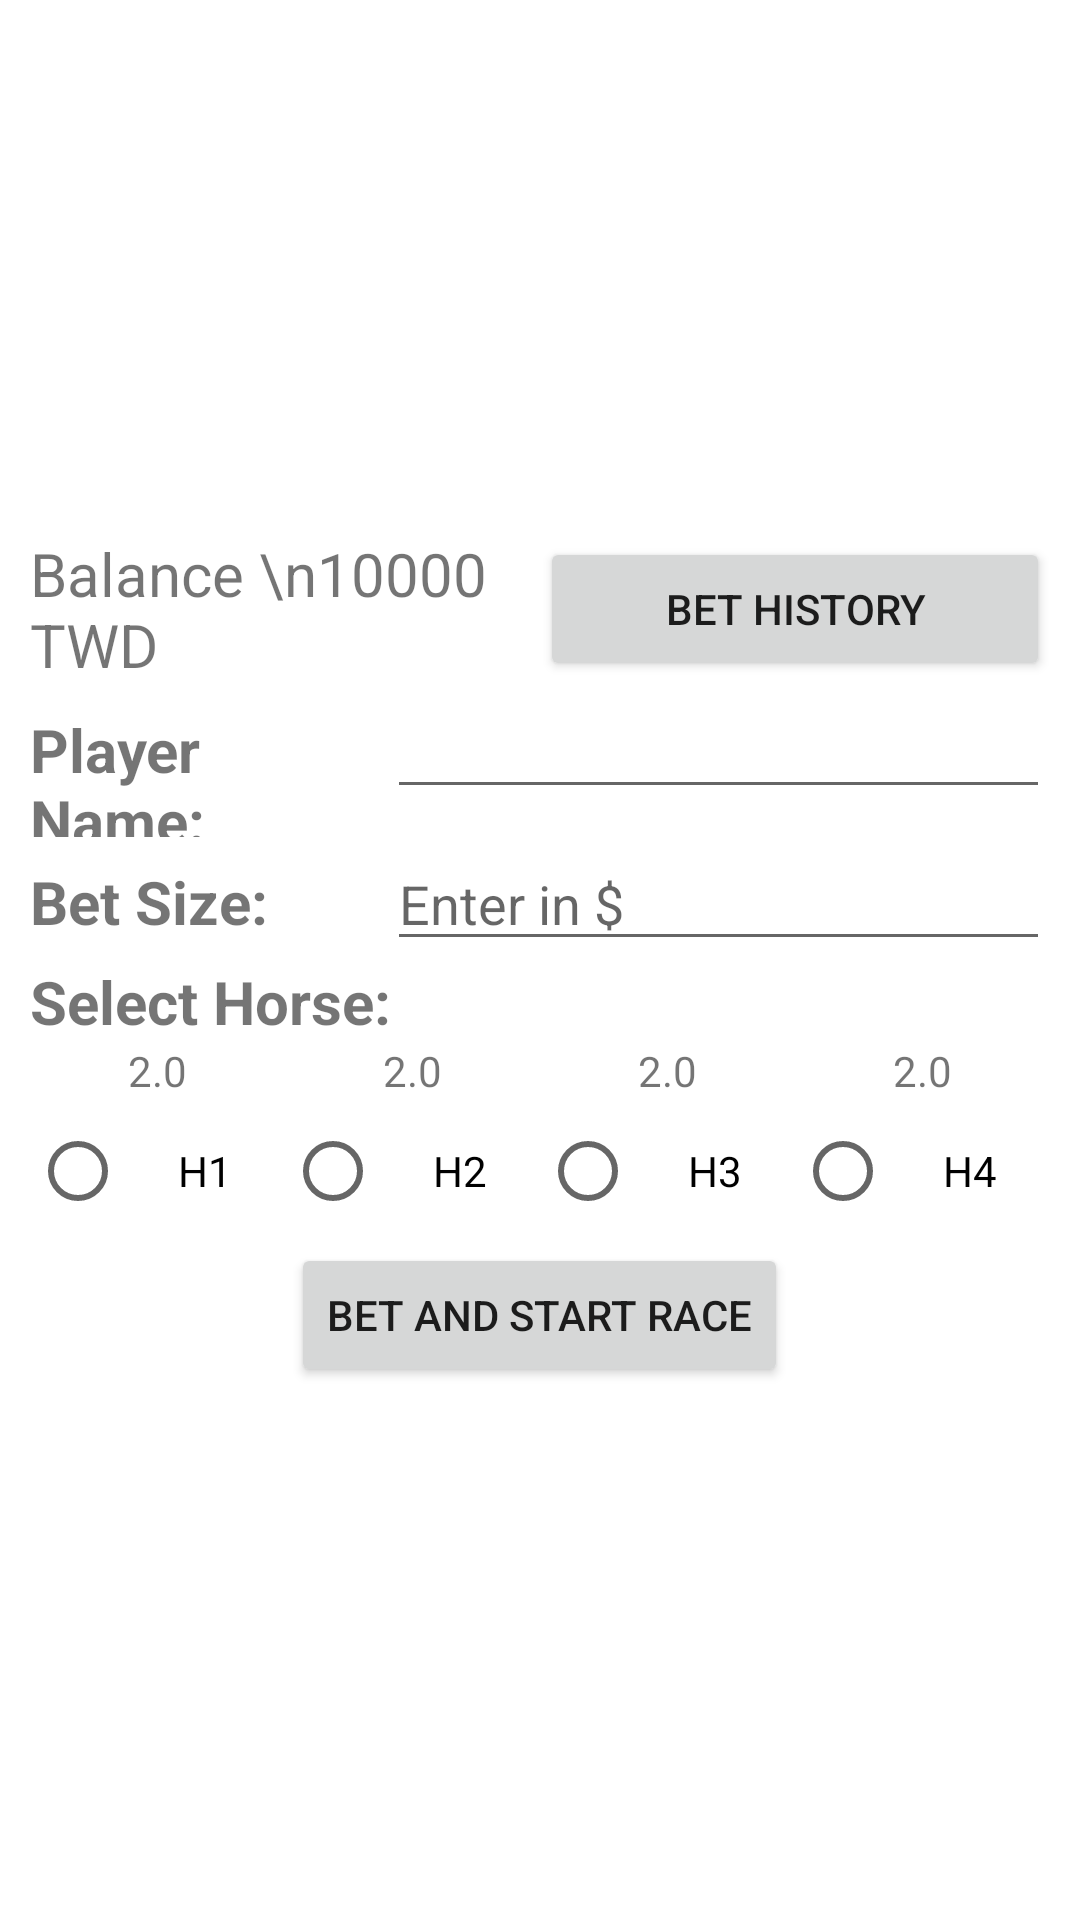

Android layout source for this screen:
<!-- AndroidManifest.xml: application theme Theme.Horsegame2 -->
<!-- res/layout/fragment_game.xml -->
<?xml version="1.0" encoding="utf-8"?>
<layout xmlns:android="http://schemas.android.com/apk/res/android">

    <RelativeLayout
        xmlns:app="http://schemas.android.com/apk/res-auto"
        xmlns:tools="http://schemas.android.com/tools"
        android:layout_width="match_parent"
        android:layout_height="match_parent"
        android:padding="10dp">

        <LinearLayout
            android:layout_width="match_parent"
            android:layout_height="match_parent"
            android:gravity="center"
            android:orientation="vertical">

            <LinearLayout
                android:layout_width="match_parent"
                android:layout_height="wrap_content"
                android:gravity="center_vertical">

                <TextView
                    android:id="@+id/tvRemains"
                    android:layout_width="0dp"
                    android:layout_height="wrap_content"
                    android:layout_weight="1"
                    android:text="Balance \n10000 TWD"
                    android:textSize="20sp"
                    app:layout_constraintStart_toStartOf="parent"
                    app:layout_constraintTop_toTopOf="parent" />

                <Button
                    android:id="@+id/btnHistory"
                    android:layout_width="0dp"
                    android:layout_height="wrap_content"
                    android:layout_weight="1"
                    android:text="Bet History" />
            </LinearLayout>


            <androidx.recyclerview.widget.RecyclerView
                android:id="@+id/recyclerview"
                android:layout_width="match_parent"
                android:layout_height="300dp"
                android:visibility="gone" />

            <LinearLayout
                android:layout_width="match_parent"
                android:layout_height="wrap_content">

                <TextView
                    android:layout_width="0dp"
                    android:layout_height="wrap_content"
                    android:layout_weight="0.70"
                    android:text="Player Name:"
                    android:textSize="20dp"
                    android:textStyle="bold" />

                <EditText
                    android:id="@+id/etPlayerName"
                    android:layout_width="0dp"
                    android:layout_height="wrap_content"
                    android:layout_weight="1.3"
                    android:inputType="textPersonName" />
            </LinearLayout>

            <LinearLayout
                android:layout_width="match_parent"
                android:layout_height="wrap_content">

                <TextView
                    android:layout_width="0dp"
                    android:layout_height="wrap_content"
                    android:layout_weight="0.70"
                    android:text="Bet Size:"
                    android:textSize="20dp"
                    android:textStyle="bold" />

                <EditText
                    android:id="@+id/etBet"
                    android:layout_width="0dp"
                    android:layout_height="wrap_content"
                    android:layout_weight="1.3"
                    android:hint="Enter in $"
                    android:inputType="numberDecimal" />
            </LinearLayout>

            <TextView
                android:id="@+id/tvHorse"
                android:layout_width="match_parent"
                android:layout_height="wrap_content"
                android:text="Select Horse:"
                android:textSize="20dp"
                android:textStyle="bold" />

            <LinearLayout
                android:layout_width="match_parent"
                android:layout_height="wrap_content"
                android:orientation="horizontal">

                <TextView
                    android:id="@+id/tvH1Ratio"
                    android:layout_width="0dp"
                    android:layout_height="wrap_content"
                    android:layout_weight="1"
                    android:gravity="center"
                    android:text="2.0" />

                <TextView
                    android:id="@+id/tvH2Ratio"
                    android:layout_width="0dp"
                    android:layout_height="wrap_content"
                    android:layout_weight="1"
                    android:gravity="center"
                    android:text="2.0" />

                <TextView
                    android:id="@+id/tvH3Ratio"
                    android:layout_width="0dp"
                    android:layout_height="wrap_content"
                    android:layout_weight="1"
                    android:gravity="center"
                    android:text="2.0" />

                <TextView
                    android:id="@+id/tvH4Ratio"
                    android:layout_width="0dp"
                    android:layout_height="wrap_content"
                    android:layout_weight="1"
                    android:gravity="center"
                    android:text="2.0" />
            </LinearLayout>

            <RadioGroup
                android:id="@+id/radioGroup"
                android:layout_width="match_parent"
                android:layout_height="wrap_content"
                android:orientation="horizontal">

                <RadioButton
                    android:id="@+id/rbH1"
                    android:layout_width="0dp"
                    android:layout_height="wrap_content"
                    android:layout_weight="1"
                    android:gravity="center"
                    android:text="H1" />

                <RadioButton
                    android:id="@+id/rbH2"
                    android:layout_width="0dp"
                    android:layout_height="wrap_content"
                    android:layout_weight="1"
                    android:gravity="center"
                    android:text="H2" />

                <RadioButton
                    android:id="@+id/rbH3"
                    android:layout_width="0dp"
                    android:layout_height="wrap_content"
                    android:layout_weight="1"
                    android:gravity="center"
                    android:text="H3" />

                <RadioButton
                    android:id="@+id/rbH4"
                    android:layout_width="0dp"
                    android:layout_height="wrap_content"
                    android:layout_weight="1"
                    android:gravity="center"
                    android:text="H4" />
            </RadioGroup>

            <LinearLayout
                android:id="@+id/ly_horse_selection"
                android:layout_width="match_parent"
                android:layout_height="wrap_content"
                android:orientation="horizontal"
                android:visibility="gone">

                <TextView
                    android:layout_width="0dp"
                    android:layout_height="wrap_content"
                    android:layout_weight="1"
                    android:gravity="center"
                    android:text="H1"
                    android:textSize="20sp" />

                <TextView
                    android:layout_width="0dp"
                    android:layout_height="wrap_content"
                    android:layout_weight="1"
                    android:gravity="center"
                    android:text="H2"
                    android:textSize="20sp" />

                <TextView
                    android:layout_width="0dp"
                    android:layout_height="wrap_content"
                    android:layout_weight="1"
                    android:gravity="center"
                    android:text="H3"
                    android:textSize="20sp" />

                <TextView
                    android:layout_width="0dp"
                    android:layout_height="wrap_content"
                    android:layout_weight="1"
                    android:gravity="center"
                    android:text="H4"
                    android:textSize="20sp" />

            </LinearLayout>


            <Button
                android:id="@+id/btnStartRace"
                android:layout_width="wrap_content"
                android:layout_height="wrap_content"
                android:layout_gravity="center"
                android:text="Bet and start race" />
        </LinearLayout>

        <ProgressBar
            android:id="@+id/progressBar"
            android:layout_width="wrap_content"
            android:layout_height="wrap_content"
            android:layout_centerInParent="true"
            android:visibility="gone" />
    </RelativeLayout>
</layout>
<!-- resources referenced by this layout -->
<resources>
  <style name="Theme.Horsegame2" parent="Theme.MaterialComponents.DayNight.DarkActionBar">
          
          <item name="colorPrimary">@color/purple_500</item>
          <item name="colorPrimaryVariant">@color/purple_700</item>
          <item name="colorOnPrimary">@color/white</item>
          
          <item name="colorSecondary">@color/teal_200</item>
          <item name="colorSecondaryVariant">@color/teal_700</item>
          <item name="colorOnSecondary">@color/black</item>
          
          <item name="android:statusBarColor" tools:targetApi="l">?attr/colorPrimaryVariant</item>
          
      </style>
  <!-- not gathered from this repository: default colours our renderer supplied (Android Studio template values) -->
  <color name="purple_500">#FF6200EE</color>
  <color name="purple_700">#FF3700B3</color>
  <color name="teal_200">#FF03DAC5</color>
  <color name="teal_700">#FF018786</color>
  <color name="black">#FF000000</color>
  <color name="white">#FFFFFFFF</color>
</resources>
